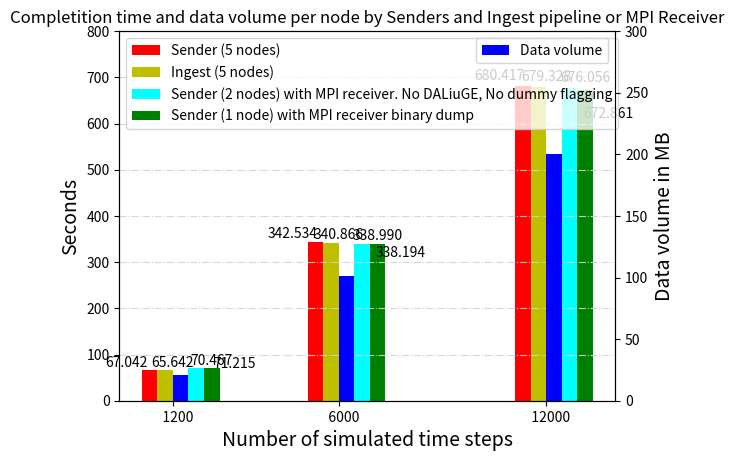

The matplotlib source for this figure:
import numpy as np
import matplotlib.pyplot as plt

N = 3
senders_means = (67.042, 342.5339, 680.417)
#sender_std = (2, 3, 4, 1, 2)

ind = np.array([1.2, 6.0, 12.0])#np.arange(N)  # the x locations for the groups
width = 0.45       # the width of the bars

fig, ax = plt.subplots()
rects1 = ax.bar(ind, senders_means, width, color='r')#, yerr=sender_std)
#print(rects1)

ingest_means = (65.642, 340.8659, 679.328)
#ingest_std = (3, 5, 2, 3, 3)
rects2 = ax.bar(ind + width, ingest_means, width, color='y')#, yerr=ingest_std)

sender_means_no_dlg = (70.467, 338.990, 676.056)
rects4 = ax.bar(ind + width * 3, sender_means_no_dlg, width, color='cyan')#, yerr=ingest_std)

sender_means_no_dlg_binary = (71.215, 338.194, 672.861)
rects5 = ax.bar(ind + width * 4, sender_means_no_dlg_binary, width, color='g')

data_vol = (21, 101, 200)

ax1 = ax.twinx()
rects3 = ax1.bar(ind + width * 2, data_vol, width, color='b')
ax1.set_ylabel("Data volume in MB", fontsize=14)
ax1.set_ylim([0, 300])

# add some text for labels, title and axes ticks
ax.set_ylabel('Seconds', fontsize=14)
ax.set_xlabel('Number of simulated time steps', fontsize=14)
ax.set_title('Completition time and data volume per node by Senders and Ingest pipeline or MPI Receiver')
ax.set_xticks(ind + width * 1.5)
ax.set_xticklabels(('   1200', '   6000', '   12000'))
ax.set_ylim([0, 800])

ax.legend((rects1[0], rects2[0], rects4[0], rects5[0]), ('Sender (5 nodes)', 'Ingest (5 nodes)',\
 'Sender (2 nodes) with MPI receiver. No DALiuGE, No dummy flagging', \
 'Sender (1 node) with MPI receiver binary dump'), loc="upper left")
ax1.legend((rects3[0],), ('Data volume',), loc="upper right")

ax.grid(True, linestyle='-.', which='major', color='lightgrey',
               alpha=0.9, axis='y')


def autolabel(rects, x_offset=0, y_offset=1.01):
    """
    Attach a text label above each bar displaying its height
    """
    for rect in rects:
        height = rect.get_height()
        print(rect.get_x())
        ax.text(rect.get_x() + rect.get_width()/2. + x_offset, y_offset * height,
                '%.3f' % height,
                ha='center', va='bottom')

autolabel(rects1, x_offset=-1.5 * width)
autolabel(rects2, x_offset=0.5 * width)
autolabel(rects4, x_offset=width)
autolabel(rects5, x_offset=width * 1.5, y_offset=0.9)
#autolabel(rects3, x_offset=0.5 * width)

plt.show()
